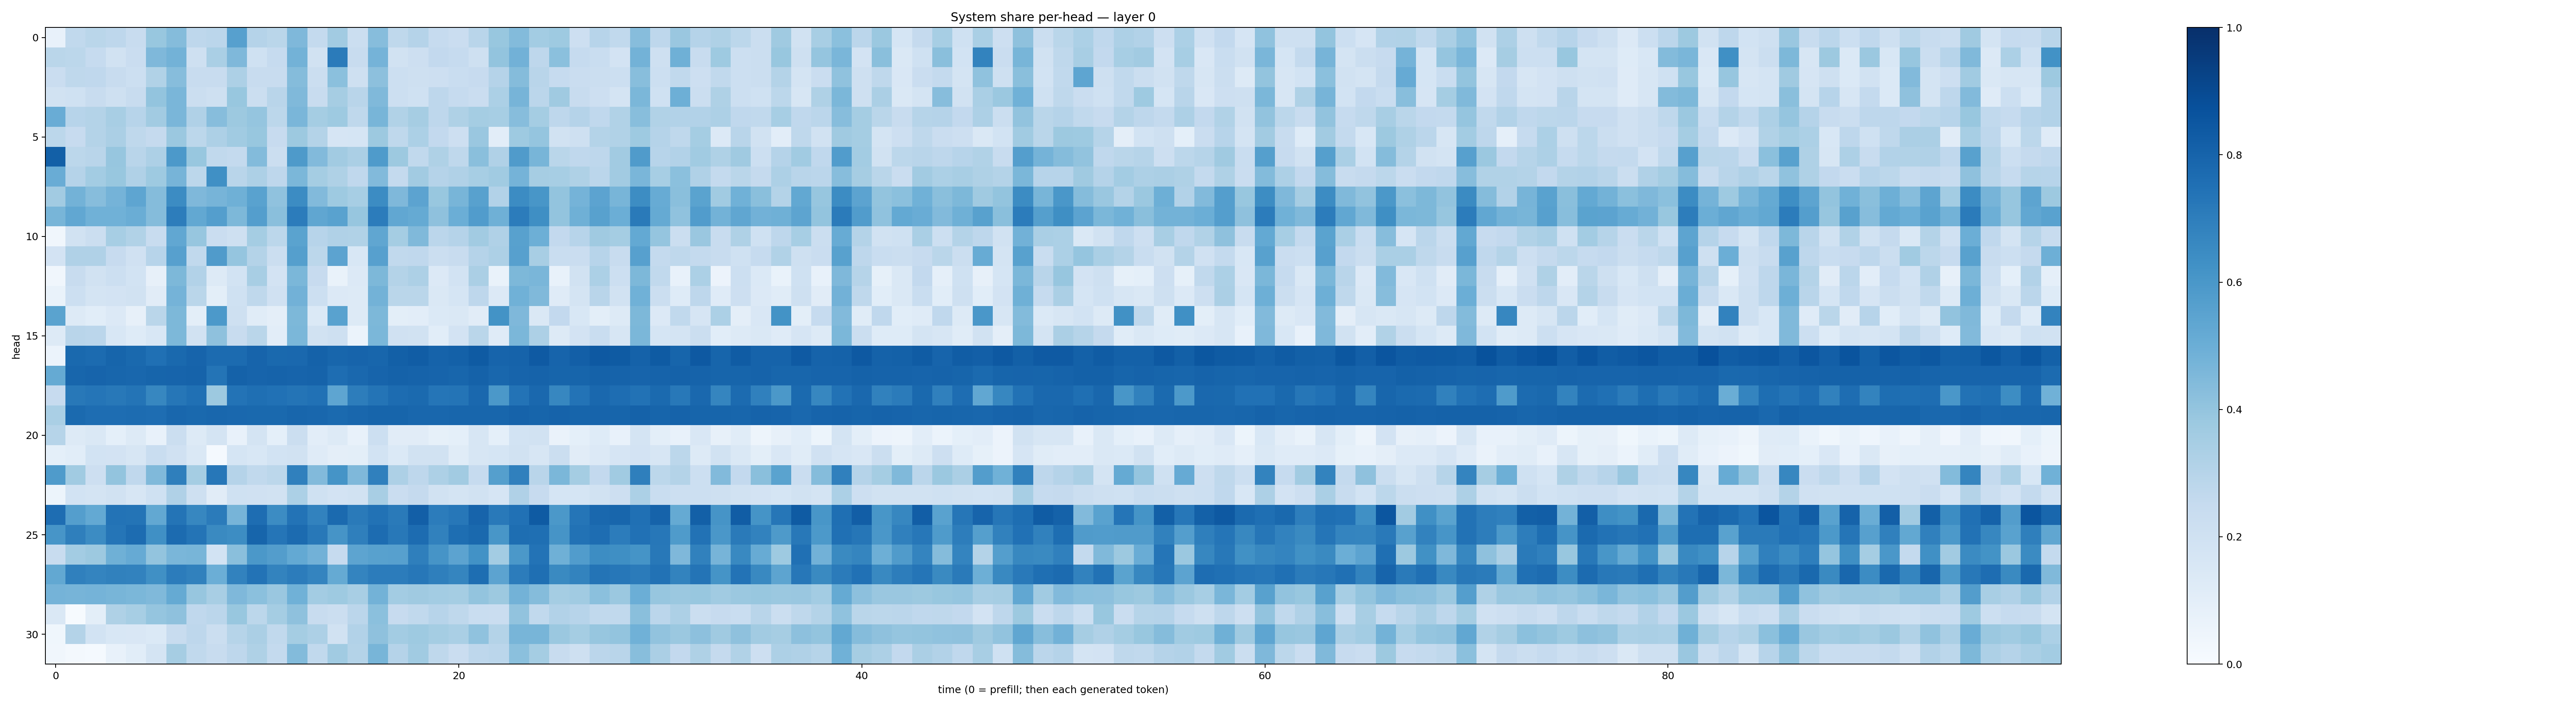

The table this chart was drawn from, first rows:
0.071909115, 0.26519918, 0.28655037, 0.27685738, 0.23757912, 0.388465, 0.43705308, 0.27663827, 0.28308156, 0.559483, 0.30418122, 0.2887438, 0.45130533, 0.25623542, 0.36059663, 0.22626685, 0.4330995, 0.27101082, 0.3037345, 0.24819537, 0.23007588, 0.29233384, 0.38756445, 0.43805754
0.2879, 0.2788, 0.247, 0.1916, 0.2289, 0.453, 0.4769, 0.2071, 0.3363, 0.4498, 0.2029, 0.2477, 0.4793, 0.1927, 0.7106, 0.2396, 0.4758, 0.1918, 0.2116, 0.2614, 0.2464, 0.2096, 0.4022, 0.481
0.2288, 0.2721, 0.2666, 0.2408, 0.2171, 0.3164, 0.4324, 0.2346, 0.2371, 0.3267, 0.2382, 0.2378, 0.4345, 0.2212, 0.4204, 0.2077, 0.4179, 0.218, 0.2075, 0.2129, 0.2314, 0.2426, 0.301, 0.4349
0.1883, 0.1993, 0.2413, 0.2079, 0.2418, 0.4007, 0.4625, 0.2253, 0.2058, 0.3885, 0.2224, 0.2892, 0.4474, 0.2365, 0.351, 0.2906, 0.4485, 0.2185, 0.203, 0.2773, 0.2478, 0.228, 0.3318, 0.4712
0.5076, 0.2951, 0.3054, 0.34, 0.294, 0.362, 0.4645, 0.3167, 0.4305, 0.375, 0.3978, 0.2774, 0.4646, 0.354, 0.3729, 0.272, 0.4665, 0.314, 0.3507, 0.2769, 0.3232, 0.3543, 0.3445, 0.4308
0.2799, 0.245, 0.305, 0.3329, 0.2709, 0.2515, 0.3804, 0.2787, 0.3244, 0.3666, 0.3903, 0.2452, 0.378, 0.3082, 0.1653, 0.1704, 0.376, 0.273, 0.3303, 0.2578, 0.2141, 0.3844, 0.1034, 0.3729
0.8138, 0.2803, 0.2901, 0.3937, 0.2907, 0.3256, 0.5925, 0.3893, 0.262, 0.2577, 0.4411, 0.2197, 0.5885, 0.4424, 0.3632, 0.334, 0.585, 0.3784, 0.2631, 0.322, 0.2703, 0.4258, 0.3184, 0.5818
0.506, 0.3044, 0.3592, 0.3893, 0.3184, 0.3746, 0.4704, 0.2774, 0.6315, 0.2921, 0.3251, 0.2736, 0.4601, 0.3517, 0.3222, 0.2691, 0.445, 0.2558, 0.363, 0.3032, 0.3189, 0.3476, 0.367, 0.4735
0.3611, 0.48, 0.4331, 0.4742, 0.5356, 0.4339, 0.6466, 0.4525, 0.4692, 0.4896, 0.5545, 0.4063, 0.6457, 0.4423, 0.3721, 0.3471, 0.6461, 0.4493, 0.5442, 0.3881, 0.4685, 0.5585, 0.3104, 0.6484
0.4674, 0.5291, 0.4879, 0.4864, 0.5032, 0.4338, 0.7024, 0.5251, 0.5699, 0.4538, 0.5668, 0.4219, 0.7051, 0.5329, 0.551, 0.3942, 0.7057, 0.5278, 0.5191, 0.4118, 0.4962, 0.5742, 0.4886, 0.7065
0.0326, 0.194, 0.221, 0.3475, 0.3139, 0.239, 0.5278, 0.3922, 0.2276, 0.2109, 0.3548, 0.2797, 0.5507, 0.2963, 0.3201, 0.3138, 0.5327, 0.3532, 0.4483, 0.2821, 0.3024, 0.3608, 0.3181, 0.5575
0.1811, 0.3177, 0.3179, 0.2445, 0.1985, 0.296, 0.5613, 0.2633, 0.5803, 0.3948, 0.3051, 0.2194, 0.5641, 0.2782, 0.5467, 0.156, 0.561, 0.2623, 0.2664, 0.2202, 0.2362, 0.3046, 0.3265, 0.5616
0.03268, 0.2393, 0.1911, 0.215, 0.1855, 0.07839, 0.4566, 0.3099, 0.129, 0.1867, 0.3423, 0.1799, 0.4571, 0.245, 0.06836, 0.1352, 0.4562, 0.3051, 0.3263, 0.1365, 0.1858, 0.3332, 0.0688, 0.4534
0.06886, 0.2187, 0.1738, 0.1803, 0.1884, 0.1123, 0.473, 0.2889, 0.09892, 0.2013, 0.2716, 0.1957, 0.4808, 0.2167, 0.1344, 0.1274, 0.4767, 0.2859, 0.2855, 0.147, 0.1706, 0.2755, 0.1357, 0.4863
0.5476, 0.1304, 0.1086, 0.133, 0.07965, 0.2865, 0.4565, 0.1014, 0.5905, 0.2044, 0.1157, 0.09582, 0.4544, 0.1387, 0.5527, 0.1315, 0.4562, 0.09793, 0.1038, 0.1403, 0.1484, 0.1109, 0.6199, 0.45
0.1325, 0.2891, 0.2851, 0.1553, 0.1217, 0.1524, 0.4558, 0.1944, 0.4112, 0.2421, 0.2865, 0.1053, 0.4596, 0.1941, 0.2062, 0.06032, 0.4597, 0.1971, 0.1949, 0.1063, 0.182, 0.2878, 0.1184, 0.4602
0.0615, 0.7778, 0.7701, 0.7958, 0.7803, 0.7536, 0.7791, 0.7997, 0.7716, 0.7697, 0.7971, 0.7811, 0.7817, 0.8052, 0.7915, 0.7972, 0.7915, 0.8146, 0.8244, 0.8027, 0.8096, 0.833, 0.8002, 0.8024
0.5159, 0.7916, 0.8, 0.7909, 0.7886, 0.7938, 0.8, 0.8008, 0.7362, 0.8063, 0.8003, 0.8026, 0.7997, 0.8018, 0.762, 0.7831, 0.7987, 0.8068, 0.8031, 0.797, 0.7923, 0.8063, 0.7886, 0.7998
0.2449, 0.7199, 0.732, 0.7198, 0.7361, 0.6645, 0.7301, 0.7503, 0.3776, 0.7383, 0.7568, 0.7465, 0.7363, 0.7481, 0.5358, 0.7019, 0.7376, 0.7692, 0.7747, 0.7318, 0.7348, 0.7827, 0.5943, 0.7418
0.3392, 0.7773, 0.7647, 0.7642, 0.7658, 0.7621, 0.7889, 0.7786, 0.7867, 0.7823, 0.7779, 0.7798, 0.7924, 0.7863, 0.7744, 0.7857, 0.7967, 0.7941, 0.7887, 0.7858, 0.7904, 0.7914, 0.7924, 0.804
0.2982, 0.1274, 0.1484, 0.09272, 0.1255, 0.07785, 0.2229, 0.1269, 0.1721, 0.07048, 0.172, 0.09313, 0.2208, 0.1017, 0.1271, 0.07466, 0.2152, 0.1121, 0.112, 0.08446, 0.09109, 0.1602, 0.09015, 0.1851
0.09223, 0.1059, 0.1846, 0.1798, 0.1577, 0.2341, 0.1987, 0.1454, 0.01422, 0.1711, 0.1551, 0.186, 0.1912, 0.1183, 0.09547, 0.09936, 0.1857, 0.1403, 0.1939, 0.1946, 0.1153, 0.1572, 0.1704, 0.1915
0.5857, 0.366, 0.2129, 0.3985, 0.2659, 0.4455, 0.6923, 0.353, 0.7258, 0.3014, 0.2651, 0.2801, 0.6892, 0.4415, 0.614, 0.4517, 0.6885, 0.325, 0.2746, 0.3274, 0.3607, 0.2476, 0.5649, 0.6912
0.05299, 0.1873, 0.1752, 0.1949, 0.1638, 0.1992, 0.3191, 0.2074, 0.11, 0.2007, 0.1957, 0.189, 0.3316, 0.2021, 0.1816, 0.1948, 0.3402, 0.2282, 0.2517, 0.1931, 0.1785, 0.1949, 0.1673, 0.3191
0.7645, 0.5699, 0.5231, 0.742, 0.7355, 0.5236, 0.7362, 0.6668, 0.7079, 0.4692, 0.7641, 0.6479, 0.7406, 0.6834, 0.7772, 0.7111, 0.746, 0.7143, 0.8189, 0.7056, 0.7253, 0.7992, 0.7151, 0.7494
0.6077, 0.6921, 0.6474, 0.7324, 0.7671, 0.6312, 0.7699, 0.7372, 0.6558, 0.6424, 0.795, 0.7306, 0.7727, 0.7197, 0.6097, 0.6946, 0.7695, 0.7212, 0.7675, 0.685, 0.7581, 0.78, 0.6026, 0.7587
0.2412, 0.3579, 0.3759, 0.4897, 0.5124, 0.4009, 0.4638, 0.4662, 0.1839, 0.4239, 0.5948, 0.5731, 0.5201, 0.4825, 0.2466, 0.5425, 0.5571, 0.5603, 0.6947, 0.6119, 0.5436, 0.6246, 0.3593, 0.5959
0.5261, 0.6889, 0.674, 0.6855, 0.6809, 0.6302, 0.7064, 0.6854, 0.498, 0.6819, 0.7402, 0.6783, 0.7066, 0.675, 0.5166, 0.6733, 0.7065, 0.7048, 0.7237, 0.6943, 0.6706, 0.7615, 0.5458, 0.7069
0.4755, 0.4719, 0.4758, 0.4681, 0.4604, 0.4489, 0.5189, 0.3932, 0.341, 0.4497, 0.4201, 0.386, 0.4851, 0.3574, 0.3719, 0.3411, 0.4782, 0.3557, 0.3681, 0.3568, 0.3547, 0.4005, 0.3778, 0.4794
0.1463, 0.005335, 0.1003, 0.3225, 0.3451, 0.3956, 0.4125, 0.2685, 0.2823, 0.3877, 0.2778, 0.3553, 0.4131, 0.2391, 0.2223, 0.2816, 0.42, 0.245, 0.2618, 0.2948, 0.2696, 0.2343, 0.2269, 0.4055
0.03642, 0.3073, 0.1843, 0.1529, 0.1516, 0.1401, 0.238, 0.2763, 0.2223, 0.2986, 0.3347, 0.2632, 0.3541, 0.3257, 0.1916, 0.3092, 0.4104, 0.3563, 0.3717, 0.3519, 0.3362, 0.4095, 0.3073, 0.4681
0.03169, 0.02263, 0.01412, 0.07444, 0.108, 0.1724, 0.3484, 0.265, 0.2409, 0.2758, 0.3236, 0.2554, 0.4412, 0.2653, 0.3661, 0.3049, 0.4685, 0.3012, 0.3657, 0.2731, 0.2289, 0.2742, 0.2848, 0.4189
